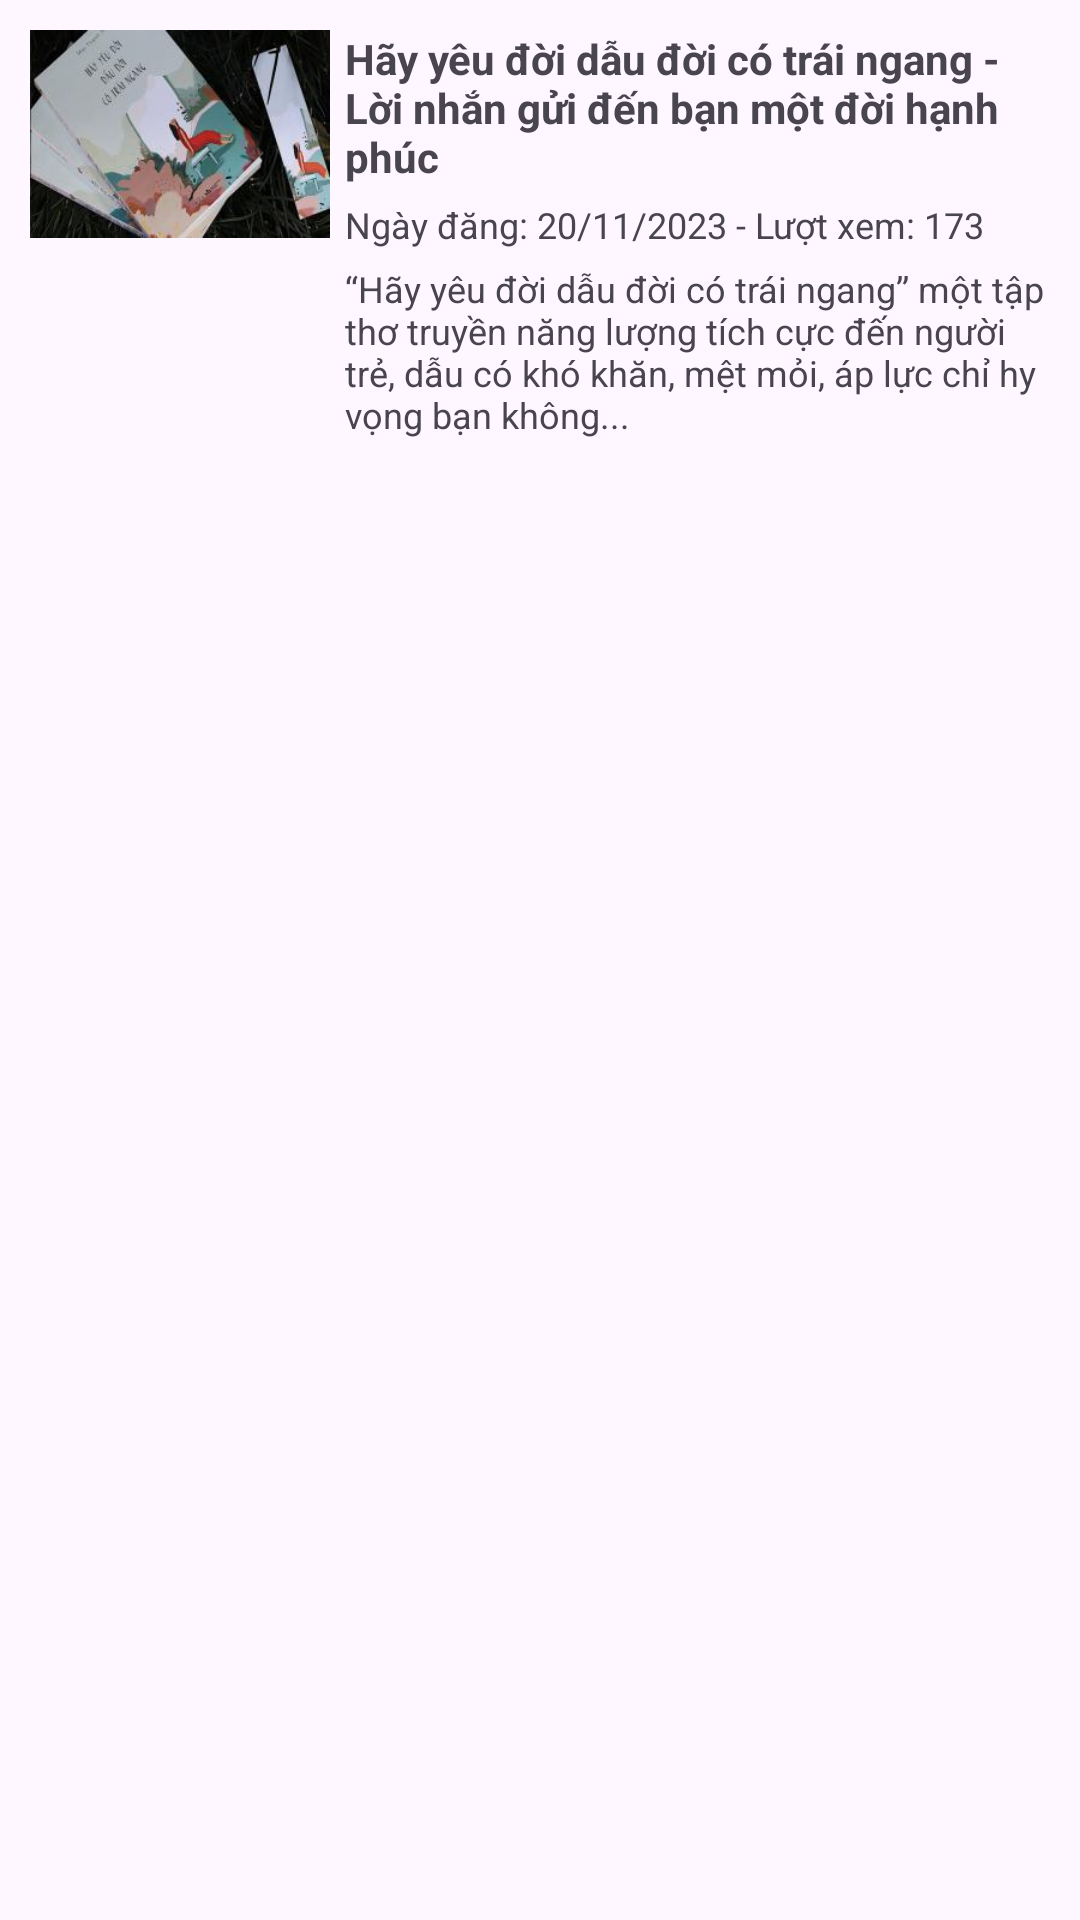

Write the Android layout XML for this screen, with the resource values it uses.
<!-- AndroidManifest.xml: application theme Theme.RecyclerView_KhoaPham -->
<!-- res/layout/layout_item_book.xml -->
<?xml version="1.0" encoding="utf-8"?>
<androidx.constraintlayout.widget.ConstraintLayout xmlns:android="http://schemas.android.com/apk/res/android"
    xmlns:app="http://schemas.android.com/apk/res-auto"
    xmlns:tools="http://schemas.android.com/tools"
    android:layout_width="match_parent"
    android:layout_height="wrap_content"
    android:padding="10dp">

    <ImageView
        android:id="@+id/iv_book_image"
        android:layout_width="100dp"
        android:layout_height="0dp"
        android:src="@drawable/image2"
        app:layout_constraintDimensionRatio="250:174"
        app:layout_constraintStart_toStartOf="parent"
        app:layout_constraintTop_toTopOf="parent" />

    <TextView
        android:id="@+id/tv_book_title"
        android:layout_width="0dp"
        android:layout_height="wrap_content"
        android:layout_marginStart="5dp"
        android:text="@string/book2_title"
        android:textStyle="bold"
        app:layout_constraintEnd_toEndOf="parent"
        app:layout_constraintHorizontal_bias="0.0"
        app:layout_constraintStart_toEndOf="@id/iv_book_image"
        app:layout_constraintTop_toTopOf="parent" />

    <TextView
        android:id="@+id/tv_book_description1"
        android:layout_width="0dp"
        android:layout_height="wrap_content"
        android:layout_marginStart="5dp"
        android:layout_marginTop="5dp"
        android:text="@string/ngaydang_luotxem_book2"
        android:textSize="12sp"
        app:layout_constraintEnd_toEndOf="parent"
        app:layout_constraintHorizontal_bias="0.0"
        app:layout_constraintStart_toEndOf="@id/iv_book_image"
        app:layout_constraintTop_toBottomOf="@id/tv_book_title" />

    <TextView
        android:id="@+id/tv_book_description2"
        android:layout_width="0dp"
        android:layout_height="wrap_content"
        android:layout_marginStart="5dp"
        android:layout_marginTop="5dp"
        android:text="@string/mota_book2"
        android:textSize="12sp"
        app:layout_constraintEnd_toEndOf="parent"
        app:layout_constraintHorizontal_bias="0.0"
        app:layout_constraintStart_toEndOf="@id/iv_book_image"
        app:layout_constraintTop_toBottomOf="@id/tv_book_description1" />


</androidx.constraintlayout.widget.ConstraintLayout>
<!-- resources referenced by this layout -->
<resources>
  <!-- drawable image2: jpg bitmap (drawable, 10108 bytes) -->
  <string name="book2_title">Hãy yêu đời dẫu đời có trái ngang - Lời nhắn gửi đến bạn một đời hạnh phúc</string>
  <string name="mota_book2">“Hãy yêu đời dẫu đời có trái ngang” một tập thơ truyền năng lượng tích cực đến người trẻ, dẫu có khó khăn, mệt mỏi, áp lực chỉ hy vọng bạn không...</string>
  <string name="ngaydang_luotxem_book2">Ngày đăng: 20/11/2023 - Lượt xem: 173</string>
  <style name="Theme.RecyclerView_KhoaPham" parent="Base.Theme.RecyclerView_KhoaPham" />
  <style name="Base.Theme.RecyclerView_KhoaPham" parent="Theme.Material3.DayNight.NoActionBar">
          
          
      </style>
</resources>
